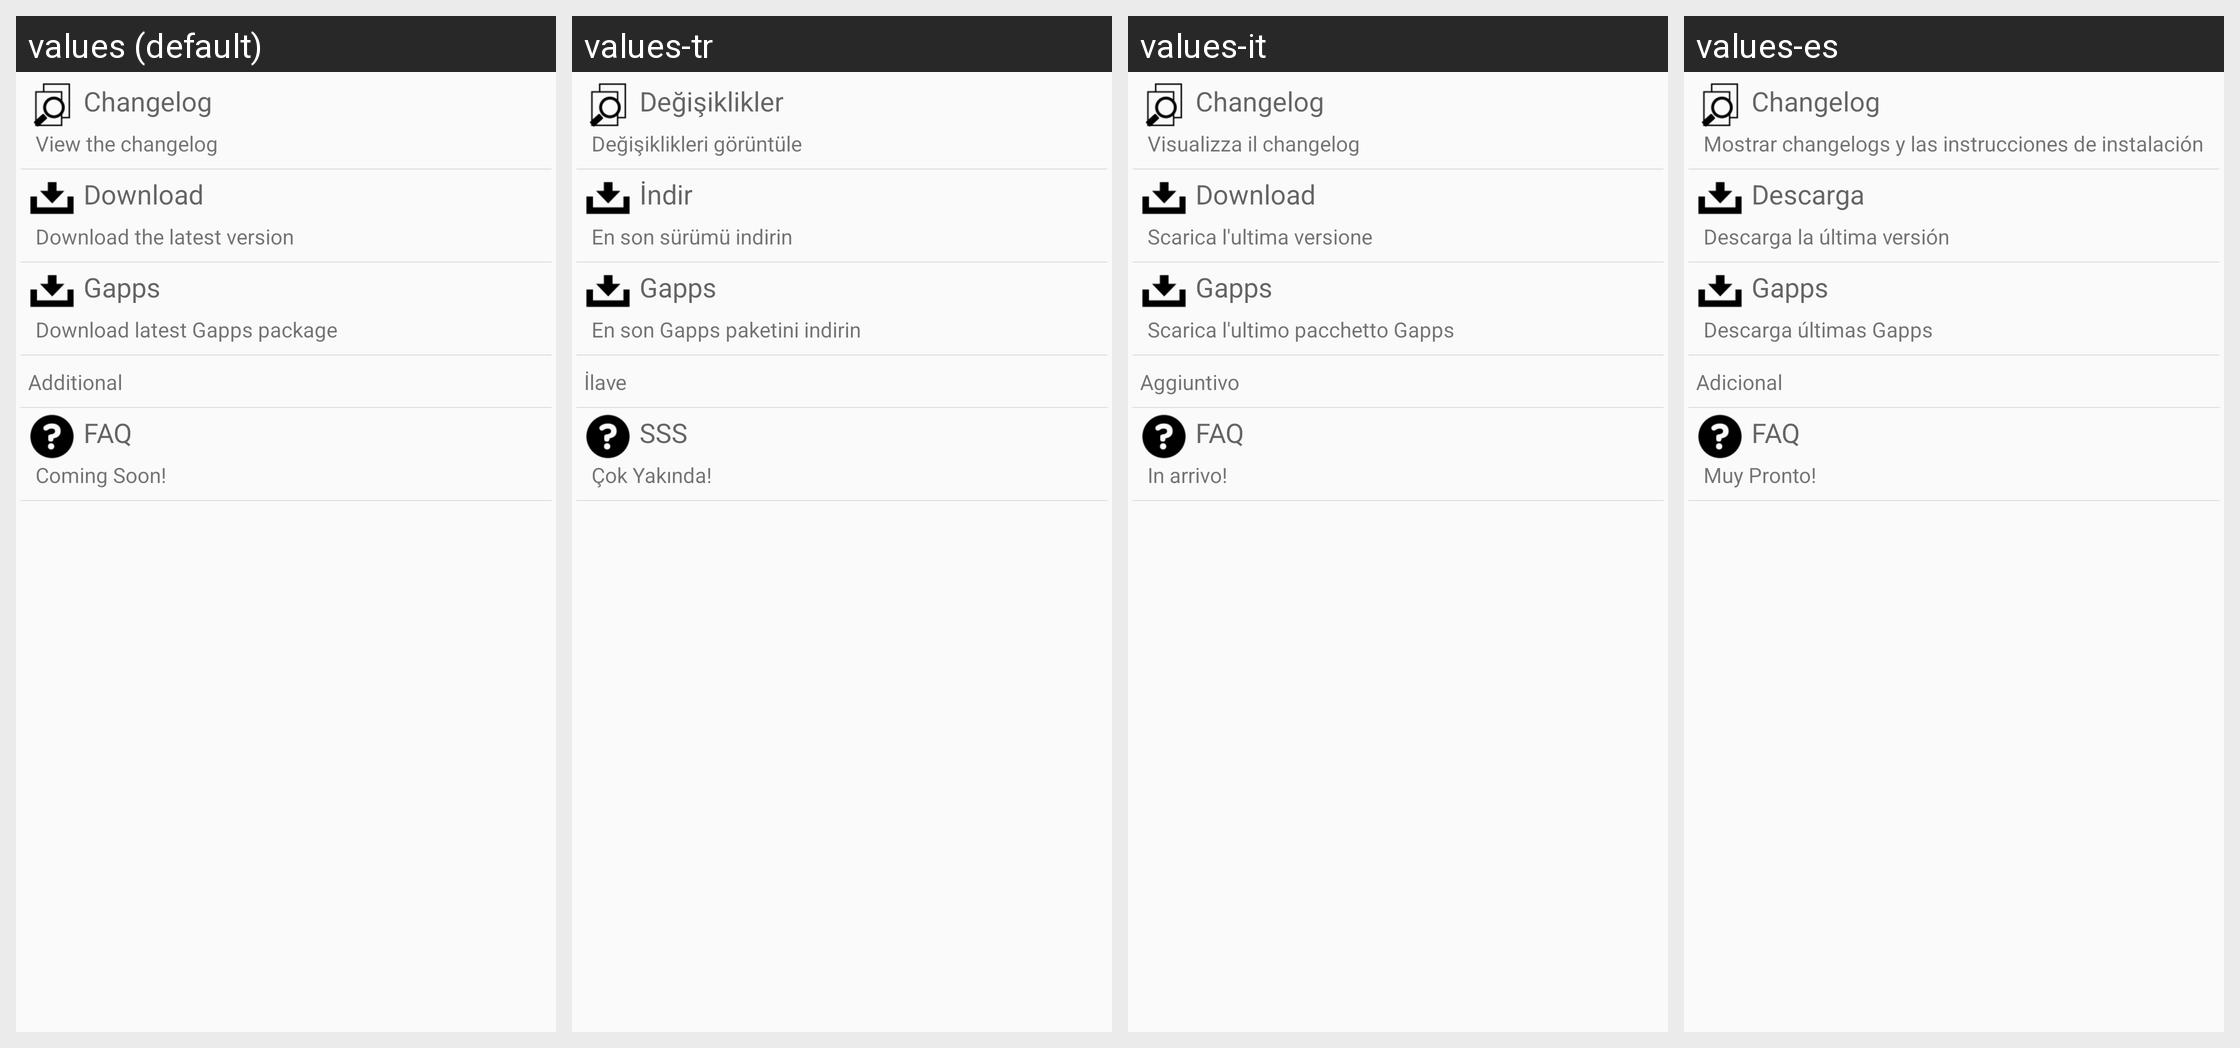

For this localized Android screen grid, give each drawn string resource with its value in every locale shown.
Android screen res/layout/slim_ota_links.xml rendered under 4 locales, left to right: values (default), values-tr, values-it, values-es. Device: Nexus 5 (rendered at 1080×1920; each locale shown at half size, 540×960, under a caption strip naming it); theme AppTheme.
Other locales in the repository, not shown: values-de, values-el, values-fr, values-hu, values-ja, values-ko, values-nl, values-pl, values-ru, values-uk, values-zh-rCN.
Strings drawn on this screen, with the default value and each locale's value (text and hints the layout hard-codes, and strings that could not be matched under every locale, appear in the picture but are not listed):

short_cut_changelog_title
  values: Changelog
  values-tr: Değişiklikler
  values-it: Changelog
  values-es: Changelog

short_cut_changelog_summary
  values: View the changelog
  values-tr: Değişiklikleri görüntüle
  values-it: Visualizza il changelog
  values-es: Mostrar changelogs y las instrucciones de instalación

short_cut_download_title
  values: Download
  values-tr: İndir
  values-it: Download
  values-es: Descarga

short_cut_download_uptodate_summary
  values: Download the latest version
  values-tr: En son sürümü indirin
  values-it: Scarica l'ultima versione
  values-es: Descarga la última versión

short_cut_download_gapps_title
  values: Gapps
  values-tr: Gapps
  values-it: Gapps
  values-es: Gapps

short_cut_download_gapps_summary
  values: Download latest Gapps package
  values-tr: En son Gapps paketini indirin
  values-it: Scarica l'ultimo pacchetto Gapps
  values-es: Descarga últimas Gapps

short_cut_additional_title
  values: Additional
  values-tr: İlave
  values-it: Aggiuntivo
  values-es: Adicional

short_cut_faq_title
  values: FAQ
  values-tr: SSS
  values-it: FAQ
  values-es: FAQ

short_cut_faq_summary
  values: Coming Soon!
  values-tr: Çok Yakında!
  values-it: In arrivo!
  values-es: Muy Pronto!
